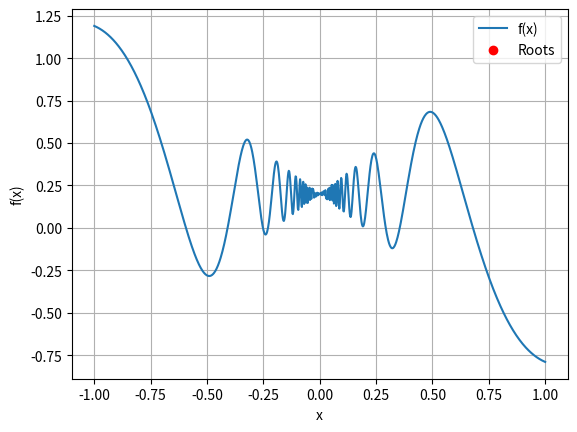

Write the Python code that produced this figure.
import numpy as np
from scipy.optimize import brentq
f = lambda x: x + 1 + (x-3)**-3
brentq(f, -2, -0.5), brentq(f, 0, 2.99)

import numpy as np
from scipy.optimize import brentq
import matplotlib.pyplot as plt

# Определение функции
f = lambda x: 0.2 + x * np.cos(3 / x)

# Создание массива x и определение шага dx
x, dx = np.linspace(-1, 1, 1000, retstep=True)

# Вычисление значений функции на границах интервалов
f_values = f(x)
f_values_shifted = np.roll(f_values, 1)  # Сдвигаем массив значений на один элемент вправо
f_values_shifted[0] = f_values[0]  # Заполняем первый элемент

# Находим индексы, где функция меняет знак
sign_changes = np.where(np.sign(f_values) != np.sign(f_values_shifted))[0]

# Brent's method
brent_roots = []
for i in sign_changes:
    a, b = x[i], x[i + 1]
    if f(a) * f(b) < 0:  # Проверка на разные знаки
        root = brentq(f, a, b)
        brent_roots.append(root)

brent_roots = np.array(brent_roots)

# Построение графика функции и найденных корней
plt.plot(x, f_values, label='f(x)')
plt.scatter(brent_roots, [f(x) for x in brent_roots], color='red', marker='o', label='Roots')
plt.xlabel('x')
plt.ylabel('f(x)')
plt.legend()
plt.grid(True)
plt.show()

# Вывод найденных корней
print("Найденные корни:", brent_roots)

